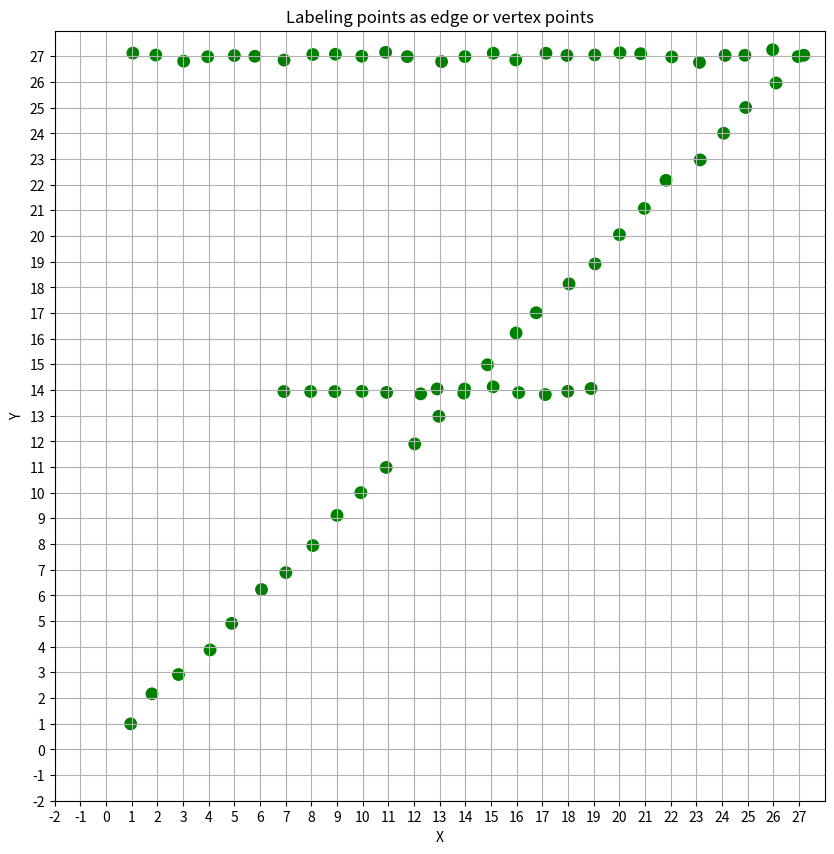

Recreate this plot in Python. (Note: this script raises an exception after producing the figure.)
#!/usr/bin/env python
# -*- coding: utf-8 -*-
""" metric_graph_reconstruction_2d.py: Implementation of algorithm for
reconstructing the topology of a metric graph that represents intersecting
or branching filamentary paths embedded in 2 dimensional space.

Author: Marko Lalovic <marko.lalovic@yahoo.com>
License: MIT License
"""

import numpy as np
import matplotlib.pyplot as plt
import matplotlib.patches as patches
import math
import copy
import networkx as nx


CANVAS_WIDTH = 10
CANVAS_HEIGHT = 10
M = 28

class EmbeddedGraph:
    def __init__(self, nodes, edges):
        ''' Graph with points embedded in the plane.'''
        self.nodes = PointList(nodes)
        self.edges = [PointList(edge) for edge in edges]

    def __str__(self):
        points = [str(point) for point in self.nodes.points]
        edges = [str(edge) for edge in self.edges]
        components = [str(cmpt_emb_G) for cmpt_emb_G in self.components.values()]

        return "nodes: {}\nedges: {}\ncomponents: {}".format(
            str(points), str(edges),  str(components))

    @property
    def n(self):
        ''' Number of nodes in EmbeddedGraph.'''
        return len(self.nodes.points)

    @property
    def m(self):
        ''' Number of edges in EmbeddedGraph.'''
        return len(self.edges)

    @property
    def k(self):
        ''' Number of connected components of EmbeddedGraph.'''
        return len(self.components)

    @property
    def components(self):
        ''' Computes connected components of EmbeddedGraph'''
        graph_G = graph(self)
        cmpts_G = graph_G.components

        cmpts_emb_G = {}
        point_of = {}
        for i in range(self.n):
            point_of[i] = self.nodes.points[i]

        for i, cmpt_G in cmpts_G.items():
            cmpts_emb_G[i] = PointList( [point_of[j] for j in cmpt_G] )

        return cmpts_emb_G

class Graph:
    def __init__(self, nodes, edges):
        ''' Graph represented with nodes and edges.'''
        if isinstance(nodes, list):
            self.nodes = nodes
        else:
            self.nodes = list(nodes)
        if isinstance(edges, list):
            self.edges = edges
        else:
            self.edges = list(edges)

    @property
    def n(self):
        ''' Number of nodes in Graph.'''
        return len(self.nodes)

    @property
    def m(self):
        ''' Number of edges in Graph.'''
        return len(self.edges)

    @property
    def k(self):
        ''' Number of connected components of Graph.'''
        return len(self.components)

    @property
    def components(self):
        ''' Computes connected components of Graph'''
        cmpts = {}
        k = 0
        unvisited = copy.copy(self.nodes)
        for v in self.nodes:
            if v in unvisited:
                comp_of_v = component(v, self.nodes, self.edges)
                # remove visited nodes in component from unvisited
                unvisited = list(set(unvisited) - set(comp_of_v))
                cmpts[k] = comp_of_v
                k += 1

        return cmpts

    def __str__(self):
        return "nodes: {}\nedges: {}".format(str(self.nodes), str(self.edges))

    def draw(self):
        graph_G = nx.Graph()
        graph_G.add_nodes_from(self.nodes)
        graph_G.add_edges_from(self.edges)

        pos = nx.spring_layout(graph_G)
        nx.draw(graph_G, pos, font_size=10,
                node_color='red', with_labels=True)
        plt.show()

def nhbs(v, graph_G):
    N = []
    for edge in graph_G.edges:
        u1, u2 = edge
        if u1 == v:
            N.append(u2)
        elif u2 == v:
            N.append(u1)
    return N

def component(v, nodes, edges):
    ''' Wrapper of comp.'''
    G = Graph(nodes, edges)
    return comp(v, G, [v]) # T=[v] at the start

def comp(v, graph_G, T):
    N = list(set(nhbs(v, graph_G)) - set(T))
    if N == []:
        return [v]
    else:
        T += N # expand the tree
        for n in N:
            T += comp(n, graph_G, T) # expand the tree (BFS)
    return list(set(T))
# tests
# graph_G = nx.petersen_graph()
# graph_G = Graph(list(graph_G.nodes()), list(graph_G.edges()))
# graph_G.components[0] == graph_G.nodes # True
# graph_G = Graph(list(range(10)), [])
# len(graph_G.components) == 10 # True

def graph(emb_G):
    ''' Translate from EmbeddedGraph to Graph.'''

    point_of = {}
    for i in range(emb_G.n):
        point_of[i] = emb_G.nodes.points[i]

    number_of = {}
    for i in range(emb_G.n):
        number_of[emb_G.nodes.points[i]] = i

    nodes = list(point_of.keys())
    edges = []
    for i in range(emb_G.n):
        for j in range(i + 1, emb_G.n):
            # test if there is an edge between Points v1 and v2
            v1 = emb_G.nodes.points[i]
            v2 = emb_G.nodes.points[j]

            for edge in emb_G.edges:
                u1 = edge.points[0]
                u2 = edge.points[1]
                if v1.equal(u1) and v2.equal(u2) or \
                   v1.equal(u2) and v2.equal(u1):
                    edges.append( (number_of[v1], number_of[v2]) )

    return Graph(nodes, edges)

class Point:
    ''' Class Point for storing coordinates and label of a point.

    Args:
        x::float
            The x coordinate of the point.
        y::float
            The y coordinate of the point.
        label::str
            Should be: 'E' for edge point and 'V' for vertex point.
    '''
    def __init__(self, x=0, y=0, label=''):
        self.x = x
        self.y = y
        if label not in ('E', 'V', ''):
            raise ValueError ("Label must be 'E' or 'V'")
        self.label = label

    def __str__(self):
        return "({}, {}, {})".format(self.x, self.y, self.label)

    def equal(self, p):
        return (self.x == p.x) and (self.y == p.y)

class PointList:
    def __init__(self, points):
        ''' PointList Class to hold a list of Point objects.'''
        if points == [] or isinstance(points[0], Point):
            self.points = points
        else:
            raise ValueError("Args must be a list of Points.")

    @property
    def vertex_points(self):
        vertex_points = []
        for point in self.points:
            if point.label == 'V':
                vertex_points.append(point)

        return vertex_points

    @property
    def edge_points(self):
        edge_points = []
        for point in self.points:
            if point.label == 'E':
                edge_points.append(point)

        return edge_points

    @property
    def center(self):
        ''' Center of mass of the point cloud.'''
        x = np.mean(np.array( [point.x for point in self.points] ))
        y = np.mean(np.array( [point.y for point in self.points] ))

        return Point(x, y)

    def __str__(self):
        return '[' + ','.join(['{!s}'.format(p) for p in self.points]) + ']'

    def __len__(self):
        return len(self.points)

    def contains(self, p):
        for pt in self.points:
            if pt.x == p.x and pt.y == p.y:
                return True
        return False

    def append(self, p):
        self.points.append(p)

    def difference(self, pl):
        difference = PointList([])
        for pt in self.points:
            if not pl.contains(pt):
                difference.append(pt)
        return difference

    def distance(self, point_list):
        ''' Computes minimum distance from self to another point list.'''
        distances = []
        for p1 in self.points:
            for p2 in point_list.points:
                distances.append(distance(p1, p2))

        return np.min(np.array(distances))

class Canvas:
    """ Class Canvas on which we draw the graphics."""
    def __init__(self, title, xlabel='X', ylabel='Y',
                 p1=Point(-2, -2), p2=Point(M, M)):
        self.fig = plt.figure()
        self.fig.set_size_inches(CANVAS_WIDTH, CANVAS_HEIGHT)
        self.ax = self.fig.add_subplot(111, aspect='equal')
        plt.title(title)
        plt.xlabel(xlabel)
        plt.ylabel(ylabel)
        plt.xticks(range(p1.x, p2.x))
        plt.yticks(range(p1.y, p2.y))
        self.ax.grid(True)
        self.ax.set_xlim([p1.x, p2.x])
        self.ax.set_ylim([p1.y, p2.y])

    def show(self):
        """ Show the canvas, displaying any graphics drawn on it."""
        plt.show()
        plt.clf()
        plt.cla()
        plt.close()


def draw_point(canvas, pt, radius=0.25, color='blue', **kwargs):
    ''' Draws a point.'''
    point = patches.Circle((pt.x, pt.y),
                        radius=radius,
                        fill=True,
                        facecolor=color,
                        **kwargs)
    canvas.ax.add_patch(point)

def draw_points(canvas, points):
    for point in points:
        if point.label == 'V':
            color = 'red'
        elif point.label == 'E':
            color = 'blue'
        else:
            color = 'green'
        draw_point(canvas, point, color=color)

def distance(p1, p2):
    ''' Euclidean distance between p1, p2.'''
    return math.hypot(p1.x - p2.x, p1.y - p2.y)

def get_shell_points(points, center, r, delta):
    ''' Returns a list of points between r and r + delta around the center
    point.'''
    shell_points = []
    for point in points:
        d = distance(center, point)
        if d >= r and d <= r + delta:
            shell_points.append(point)

    return shell_points

def get_ball_points(points, center, r):
    ball_points = []
    for point in points:
        d = distance(center, point)
        if d < r:
            ball_points.append(point)

    return ball_points

def rips_vietoris_graph(delta, points):
    ''' Constructs the Rips-Vietoris graph of parameter delta whose nodes
    are points of the shell.'''
    n = len(points)
    nodes = []
    edges = []
    for i in range(n):
        p1 = points[i]
        nodes.append(p1)
        for j in range(i, n):
            p2 = points[j]
            if not p1.equal(p2) and distance(p1, p2) < delta:
                edges.append([p1, p2])

    return EmbeddedGraph(nodes, edges)

def reconstruct(point_list, delta=3, r=2, p11=1.5, show=False):
    ''' Implementation of Aanjaneya's metric graph reconstruction algorithm.'''
    ## label the points as edge or vertex points
    for center in point_list.points:
        shell_points = get_shell_points(point_list.points, center, r, delta)
        rips_embedded = rips_vietoris_graph(delta, shell_points)

        if rips_embedded.k == 2:
            center.label = 'E'
        else:
            center.label = 'V'
    if show:
        canvas = Canvas('After labeling')
        draw_points(canvas, point_list.points)

    # re-label all the points withing distance p11 from vertex points as vertices
    for center in point_list.vertex_points:
        ball_points = get_ball_points(point_list.edge_points, center, p11)
        for ball_point in ball_points:
            ball_point.label = 'V'
    if show:
        canvas = Canvas('After re-labeling')
        draw_points(canvas, point_list.points)

    # reconstruct the graph structure
    # compute the connected components of Rips-Vietoris graphs:
    # R_delta(vertex_points), R_delta(edge_points)
    rips_V = rips_vietoris_graph(delta, point_list.vertex_points)
    rips_E = rips_vietoris_graph(delta, point_list.edge_points)
    cmpts_V = rips_V.components
    cmpts_E = rips_E.components

    # DEBUG:
    nodes_emb_E = []
    for i, cmpt_E in cmpts_E.items():
        nodes_emb_E.append(cmpt_E.center)
    emb_E = EmbeddedGraph(nodes_emb_E, [])

    nodes_emb_G = []
    for i, cmpt_V in cmpts_V.items():
        nodes_emb_G.append(cmpt_V.center)

    n = len(nodes_emb_G)
    edges_emb_G = []
    for i in range(n):
        for j in range(i + 1, n):
            for cmpt_E in cmpts_E.values():
                if cmpts_V[i].distance(cmpt_E) < delta and \
                   cmpts_V[j].distance(cmpt_E) < delta:
                    edges_emb_G.append([nodes_emb_G[i], nodes_emb_G[j]])

    emb_G = EmbeddedGraph(nodes_emb_G, edges_emb_G)
    if show:
        canvas = Canvas('Result')
        draw_points(canvas, point_list.points)
        draw_graph(canvas, emb_G, color='red')
        draw_graph(canvas, emb_E, color='black')
        print(emb_E)

    return emb_G

def draw_labeling(point_list, delta=3, r=2, p11=1.5, step=0):
    ''' Draw the labeling step of the algorithm.'''

    canvas = Canvas('Labeling points as edge or vertex points')
    draw_points(canvas, point_list.points)

    if step == 0:
        step = int(np.floor(len(point_list.points)/4)) - 2
    center = point_list.points[step]

    draw_ball(canvas, center, r, 'black')
    draw_ball(canvas, center, r + delta, color='black')

    shell_points = get_shell_points(point_list.points, center, r, delta)
    rips_embedded = rips_vietoris_graph(delta, shell_points)

    draw_graph(canvas, rips_embedded, color='red')

    plt.show()

def draw_re_labeling(point_list, delta=3, r=2, p11=1.5):
    # label points as edge or vertex
    for center in point_list.points:
        shell_points = get_shell_points(point_list.points, center, r, delta)
        rips_embedded = rips_vietoris_graph(delta, shell_points)

        if rips_embedded.k == 2:
            center.label = 'E'
        else:
            center.label = 'V'

    canvas = Canvas('Re-labeling points as vertex points')
    draw_points(canvas, point_list.points)

    i = int(np.floor(len(point_list.points)/4)) - 2
    center = point_list.points[i]

    draw_ball(canvas, center, radius=p11, color='black')

    ball_points = get_ball_points(point_list.edge_points, center, p11)
    for ball_point in ball_points:
        draw_point(canvas, ball_point, color='green')

    plt.show()

def draw_graph(canvas, emb_G, color='black'):
    for pt in emb_G.nodes.points:
        draw_point(canvas, pt, color=color)

    for edge in emb_G.edges:
        draw_edge(canvas, edge.points[0], edge.points[1], color=color)

    plt.show()

def draw_ball(canvas, pt, radius=5, color='blue', **kwargs):
    """ Draws a ball."""
    # draw_point(canvas, pt, radius=0.2, color=color)
    circle = patches.Circle((pt.x, pt.y),
                        radius,
                        fill=False,
                        edgecolor=color,
                        linestyle='dotted',
                        linewidth='2.2',
                        **kwargs)
    canvas.ax.add_patch(circle)

def draw_edge(canvas, p1, p2, color='blue', **kwargs):
    """ Draws a line segment between points p1 and p2."""
    line = patches.FancyArrow(p1.x, p1.y,
                              p2.x - p1.x,
                              p2.y - p1.y,
                              color=color,
                              linewidth='3.3',
                              **kwargs)
    canvas.ax.add_patch(line)


if __name__ == "__main__":
    ''' Testing the reconstruction algorithm.'''

    np.random.seed(2)

    # draw number 7
    diagonal = [Point(i, i) for i in range(1, M, 1)]
    top = [Point(i, M - 1) for i in range(1, M, 1)]
    middle = [Point(i, 14) for i in range(7, 20, 1)]
    points = diagonal + top + middle

    # add noise
    points_noise = []
    sigma = 0.1
    for point in points:
        x = point.x + list(np.random.normal(0, sigma, 1))[0]
        y = point.y + list(np.random.normal(0, sigma, 1))[0]
        points_noise.append(Point(x, y))

    # inputs to the algorithm
    point_list = PointList(points_noise)
    delta, r, p11 = 2, 1.5, 0.9

    # draw the steps of the algorithm
    draw_labeling(point_list, delta, r, p11)
    draw_re_labeling(point_list, delta, r, p11)

    reconstructed = reconstruct(point_list, delta, r, p11)
    canvas = Canvas('Reconstructed graph')
    draw_points(canvas, point_list.points)
    draw_graph(canvas, reconstructed)
